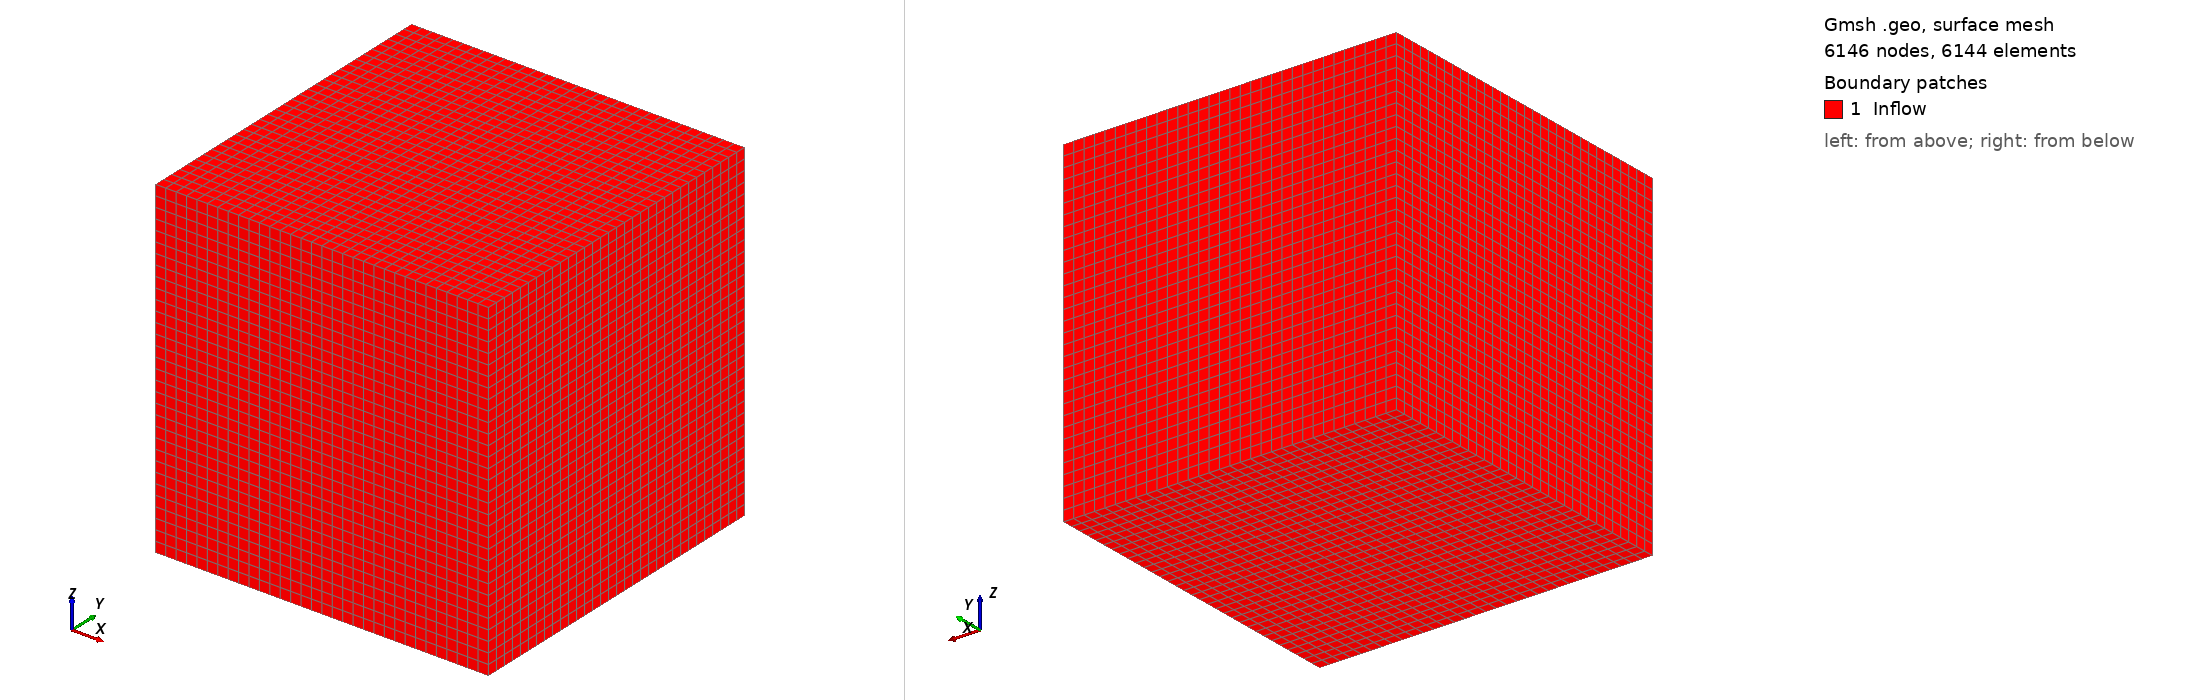

Gmsh geometry script, surface-meshed: 6146 nodes, 6144 surface elements. Boundary patches (legend numbers): 1 Inflow. Left view from above one corner, right view from below the opposite corner. Legend entries are the model's physical surfaces. The drawing asked Gmsh for element sizes between 1% and 20% of the model's largest extent; the script's own settings can give other sizes.

=== cubeHex.geo (drawn) ===
N1D = DefineNumber[32]; 
cl__1 = 2.0/N1D;
Point(1) = {-1, -1, -1, cl__1};
Point(2) = {1, -1, -1, cl__1};
Point(3) = {1, 1, -1, cl__1};
Point(4) = {-1, 1, -1, cl__1};
Point(5) = {-1, -1, 1, cl__1};
Point(6) = {1, -1, 1, cl__1};
Point(7) = {1, 1, 1, cl__1};
Point(8) = {-1, 1, 1, cl__1};
Line(9) = {1, 2};
Line(10) = {2, 3};
Line(11) = {3, 4};
Line(12) = {4, 1};
Line(13) = {5, 6};
Line(14) = {6, 7};
Line(15) = {7, 8};
Line(16) = {8, 5};
Line(17) = {1, 5};
Line(18) = {2, 6};
Line(19) = {3, 7};
Line(20) = {4, 8};
Line Loop(22) = {16, 13, 14, 15};
Plane Surface(22) = {22};
Transfinite Surface {22} = {6,7,8,5};
Recombine Surface {22};
Line Loop(24) = {14, -19, -10, 18};
Plane Surface(24) = {24};
Transfinite Surface {24} = {6,2,3,7};
Recombine Surface {24};
Line Loop(26) = {10, 11, 12, 9};
Plane Surface(26) = {26};
Transfinite Surface {26};
Recombine Surface {26};
Line Loop(28) = {12, 17, -16, -20};
Plane Surface(28) = {28};
Transfinite Surface {28} = {5,8,4,1};
Recombine Surface {28};
Line Loop(30) = {20, -15, -19, 11};
Plane Surface(30) = {30};
Transfinite Surface {30};
Recombine Surface {30};
Line Loop(32) = {18, -13, -17, 9};
Plane Surface(32) = {32};
Transfinite Surface {32};
Recombine Surface {32};
Surface Loop(34) = {22, 28, 26, 24, 30, 32};
Volume(34) = {34};
Transfinite Volume {34} = {5,6,2,1,8,7,3,4};
Physical Surface("Inflow") = {22, 24, 26, 28, 30, 32};
Physical Volume("Domain") = {34};
